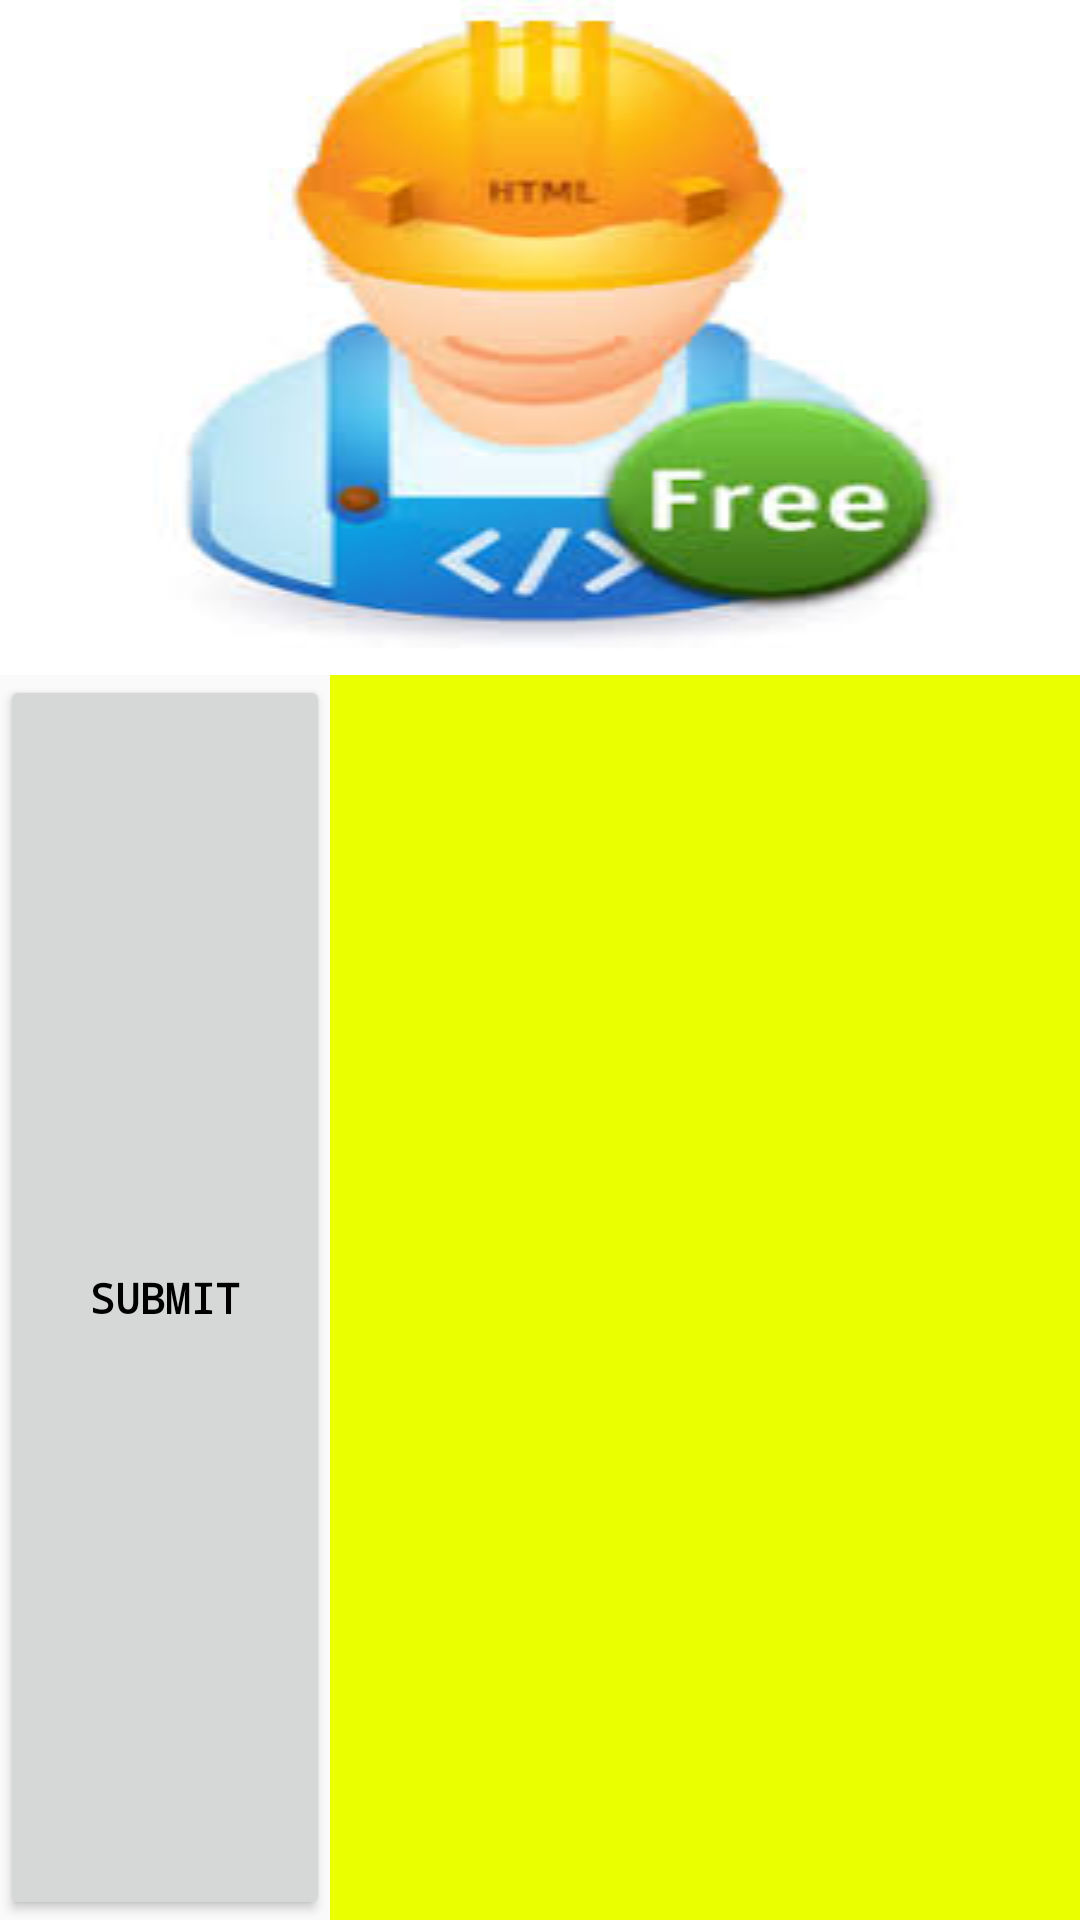

This screen was rendered from an Android layout file. Write that file and the resources it references.
<!-- AndroidManifest.xml: application theme AppTheme -->
<!-- res/layout/activity_main.xml -->
<?xml version="1.0" encoding="utf-8"?>
<LinearLayout xmlns:android="http://schemas.android.com/apk/res/android"
              android:layout_width="match_parent"
              android:layout_height="match_parent"
              android:id="@+id/Lineartitle1"
              android:orientation="vertical">
    <TextView android:layout_width="match_parent"
              android:layout_height="wrap_content"
              android:id="@+id/Lineartitle2"
              android:background="@drawable/images"
    />

    <LinearLayout xmlns:android="http://schemas.android.com/apk/res/android"
                  android:layout_width="match_parent"
                  android:layout_height="match_parent"
                  android:orientation="horizontal">
        <Button
                android:text="Submit"
                android:layout_width="wrap_content"
                android:layout_height="match_parent"
                android:layout_weight="1"

        />
        <TextView android:layout_width="250dp"
                  android:layout_height="match_parent"
                  android:id="@+id/Lineartitle4"
                  android:background="#eaff00"
        />

    </LinearLayout>

</LinearLayout>
<!-- resources referenced by this layout -->
<resources>
  <!-- drawable images: jpg bitmap (drawable, 7032 bytes) -->
  <style name="AppTheme" parent="Theme.AppCompat.Light.DarkActionBar">
          
          <item name="colorPrimary">@color/colorPrimary</item>
          <item name="colorPrimaryDark">@color/colorPrimaryDark</item>
          <item name="colorAccent">@color/colorAccent</item>
          <item name="android:textColor">@color/colorBlack</item>
          <item name="android:fontFamily">monospace</item>
          <item name="android:textStyle">bold</item>
      </style>
  <color name="colorPrimary">#008577</color>
  <color name="colorPrimaryDark">#00574B</color>
  <color name="colorAccent">#D81B60</color>
  <color name="colorBlack">#000000</color>'
</resources>
